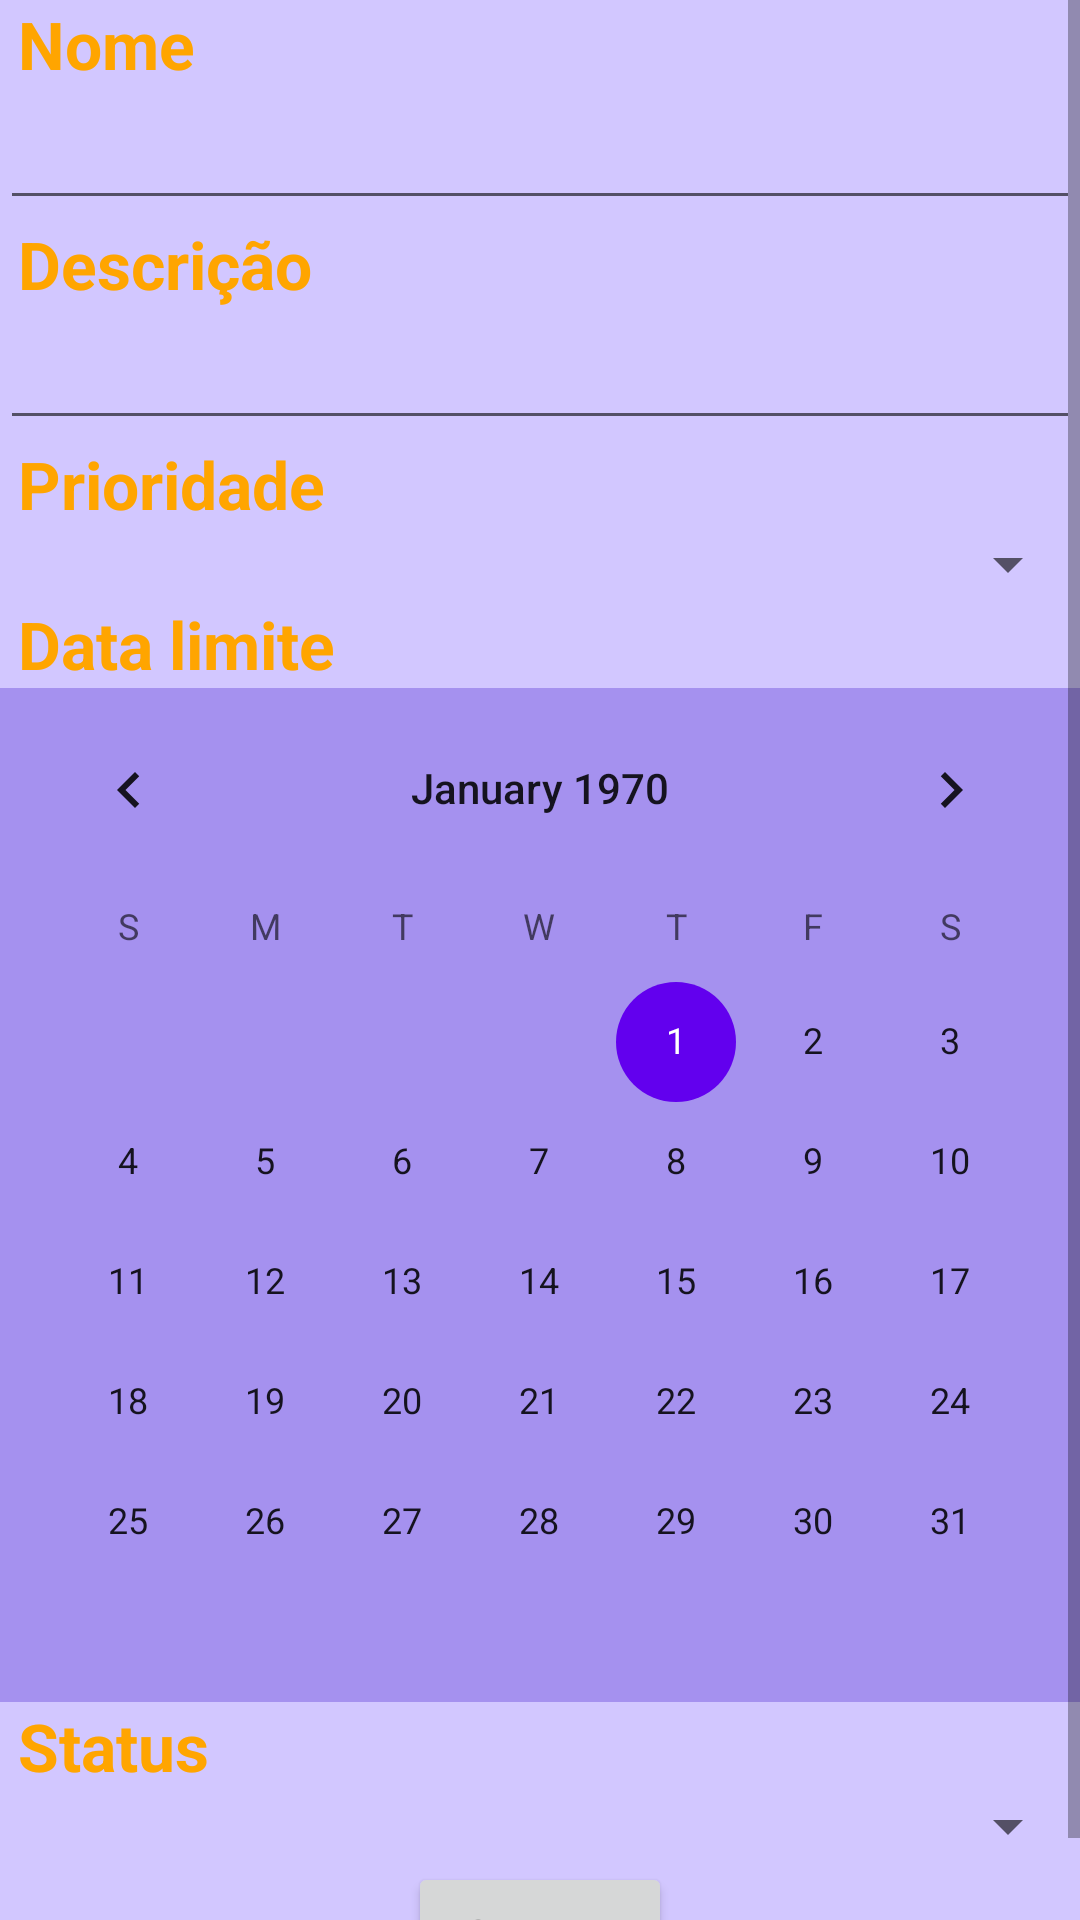

The Android layout XML behind this screen, and the referenced resources:
<!-- AndroidManifest.xml: application theme Theme.Listify_Mobile -->
<!-- res/layout/activity_edit_task.xml -->
<?xml version="1.0" encoding="utf-8"?>
<androidx.appcompat.widget.LinearLayoutCompat
    xmlns:android="http://schemas.android.com/apk/res/android"
    xmlns:app="http://schemas.android.com/apk/res-auto"
    xmlns:tools="http://schemas.android.com/tools"
    android:layout_width="match_parent"
    android:layout_height="match_parent"
    android:orientation="vertical"
    android:background="#D2C7FF"
    tools:context=".EditTaskActivity">

    <ScrollView
        android:layout_width="match_parent"
        android:layout_height="match_parent"
        android:background="#D2C7FF">

        <LinearLayout
            android:layout_width="match_parent"
            android:layout_height="match_parent"
            android:orientation="vertical">

            <TextView
                android:layout_width="wrap_content"
                android:layout_height="wrap_content"
                android:text="Nome"
                android:layout_marginStart="6dp"
                android:textSize="22sp"
                android:textStyle="bold"
                android:textColor="#FFA500" />

            <EditText
                android:id="@+id/txtName"
                android:layout_width="match_parent"
                android:layout_height="wrap_content"
                android:textSize="20sp" />

            <TextView
                android:layout_width="wrap_content"
                android:layout_height="wrap_content"
                android:text="Descrição"
                android:layout_marginStart="6dp"
                android:textSize="22sp"
                android:textStyle="bold"
                android:textColor="#FFA500" />

            <EditText
                android:id="@+id/txtDescription"
                android:layout_width="match_parent"
                android:layout_height="wrap_content"
                android:textSize="20sp" />

            <TextView
                android:layout_width="wrap_content"
                android:layout_height="wrap_content"
                android:text="Prioridade"
                android:layout_marginStart="6dp"
                android:textSize="22sp"
                android:textStyle="bold"
                android:textColor="#FFA500" />

            <Spinner
                android:id="@+id/spinnerPriority"
                android:layout_width="match_parent"
                android:layout_height="wrap_content"
                android:textSize="20sp" />

            <TextView
                android:layout_width="wrap_content"
                android:layout_height="wrap_content"
                android:text="Data limite"
                android:layout_marginStart="6dp"
                android:textSize="22sp"
                android:textStyle="bold"
                android:textColor="#FFA500" />

            <CalendarView
                android:id="@+id/cvDateLimit"
                android:layout_width="match_parent"
                android:layout_height="wrap_content"
                android:background="#A591EF" />

            <TextView
                android:layout_width="wrap_content"
                android:layout_height="wrap_content"
                android:text="Status"
                android:layout_marginStart="6dp"
                android:textSize="22sp"
                android:textStyle="bold"
                android:textColor="#FFA500" />

            <Spinner
                android:id="@+id/spinnerStatus"
                android:layout_width="match_parent"
                android:layout_height="wrap_content"
                android:textSize="20sp" />

            <Button
                android:id="@+id/btnSave"
                android:layout_width="wrap_content"
                android:layout_height="wrap_content"
                android:text="Salvar"
                android:layout_gravity="center" />
        </LinearLayout>
    </ScrollView>
</androidx.appcompat.widget.LinearLayoutCompat>
<!-- resources referenced by this layout -->
<resources>
  <style name="Theme.Listify_Mobile" parent="Theme.MaterialComponents.DayNight.DarkActionBar">
          
          <item name="colorPrimary">@color/purple_500</item>
          <item name="colorPrimaryVariant">@color/purple_500</item>
          <item name="colorOnPrimary">@color/white</item>
          
          <item name="colorSecondary">@color/purple_500</item>
          <item name="colorSecondaryVariant">@color/purple_500</item>
          <item name="colorOnSecondary">@color/white</item>
          
          <item name="android:statusBarColor" tools:targetApi="l">?attr/colorPrimaryVariant</item>
          
      </style>
  <!-- not gathered from this repository: default colours our renderer supplied (Android Studio template values) -->
  <color name="purple_500">#FF6200EE</color>
  <color name="white">#FFFFFFFF</color>
</resources>
